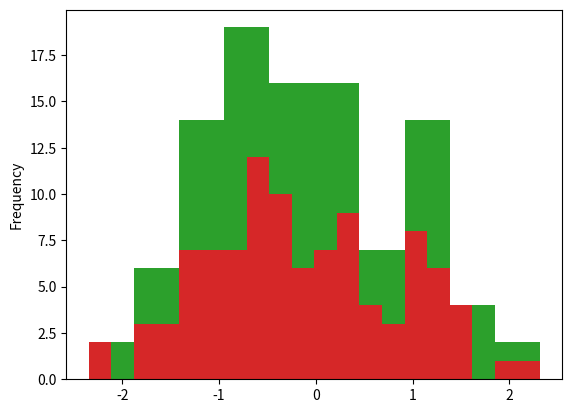

Here is the Python script that generated this plot:
import pandas as pd 
import numpy as np 
import matplotlib.pyplot as plt
from numpy.random import randn 

#Create a quick dataframe 
my_df = pd.DataFrame(randn(100,4),columns=["Mon", "Tues", "Wed", "Thur"])
print(my_df)


#Histogram 
my_df["Wed"].hist()
plt.show()

#Histogram with smaller bins, 50,20 
my_df["Wed"].hist(bins=50)
plt.show()

#another way without grids bars
my_df["Wed"].plot(kind="hist")
plt.show()


my_df["Wed"].hist(bins=20, grid =False)
plt.show()